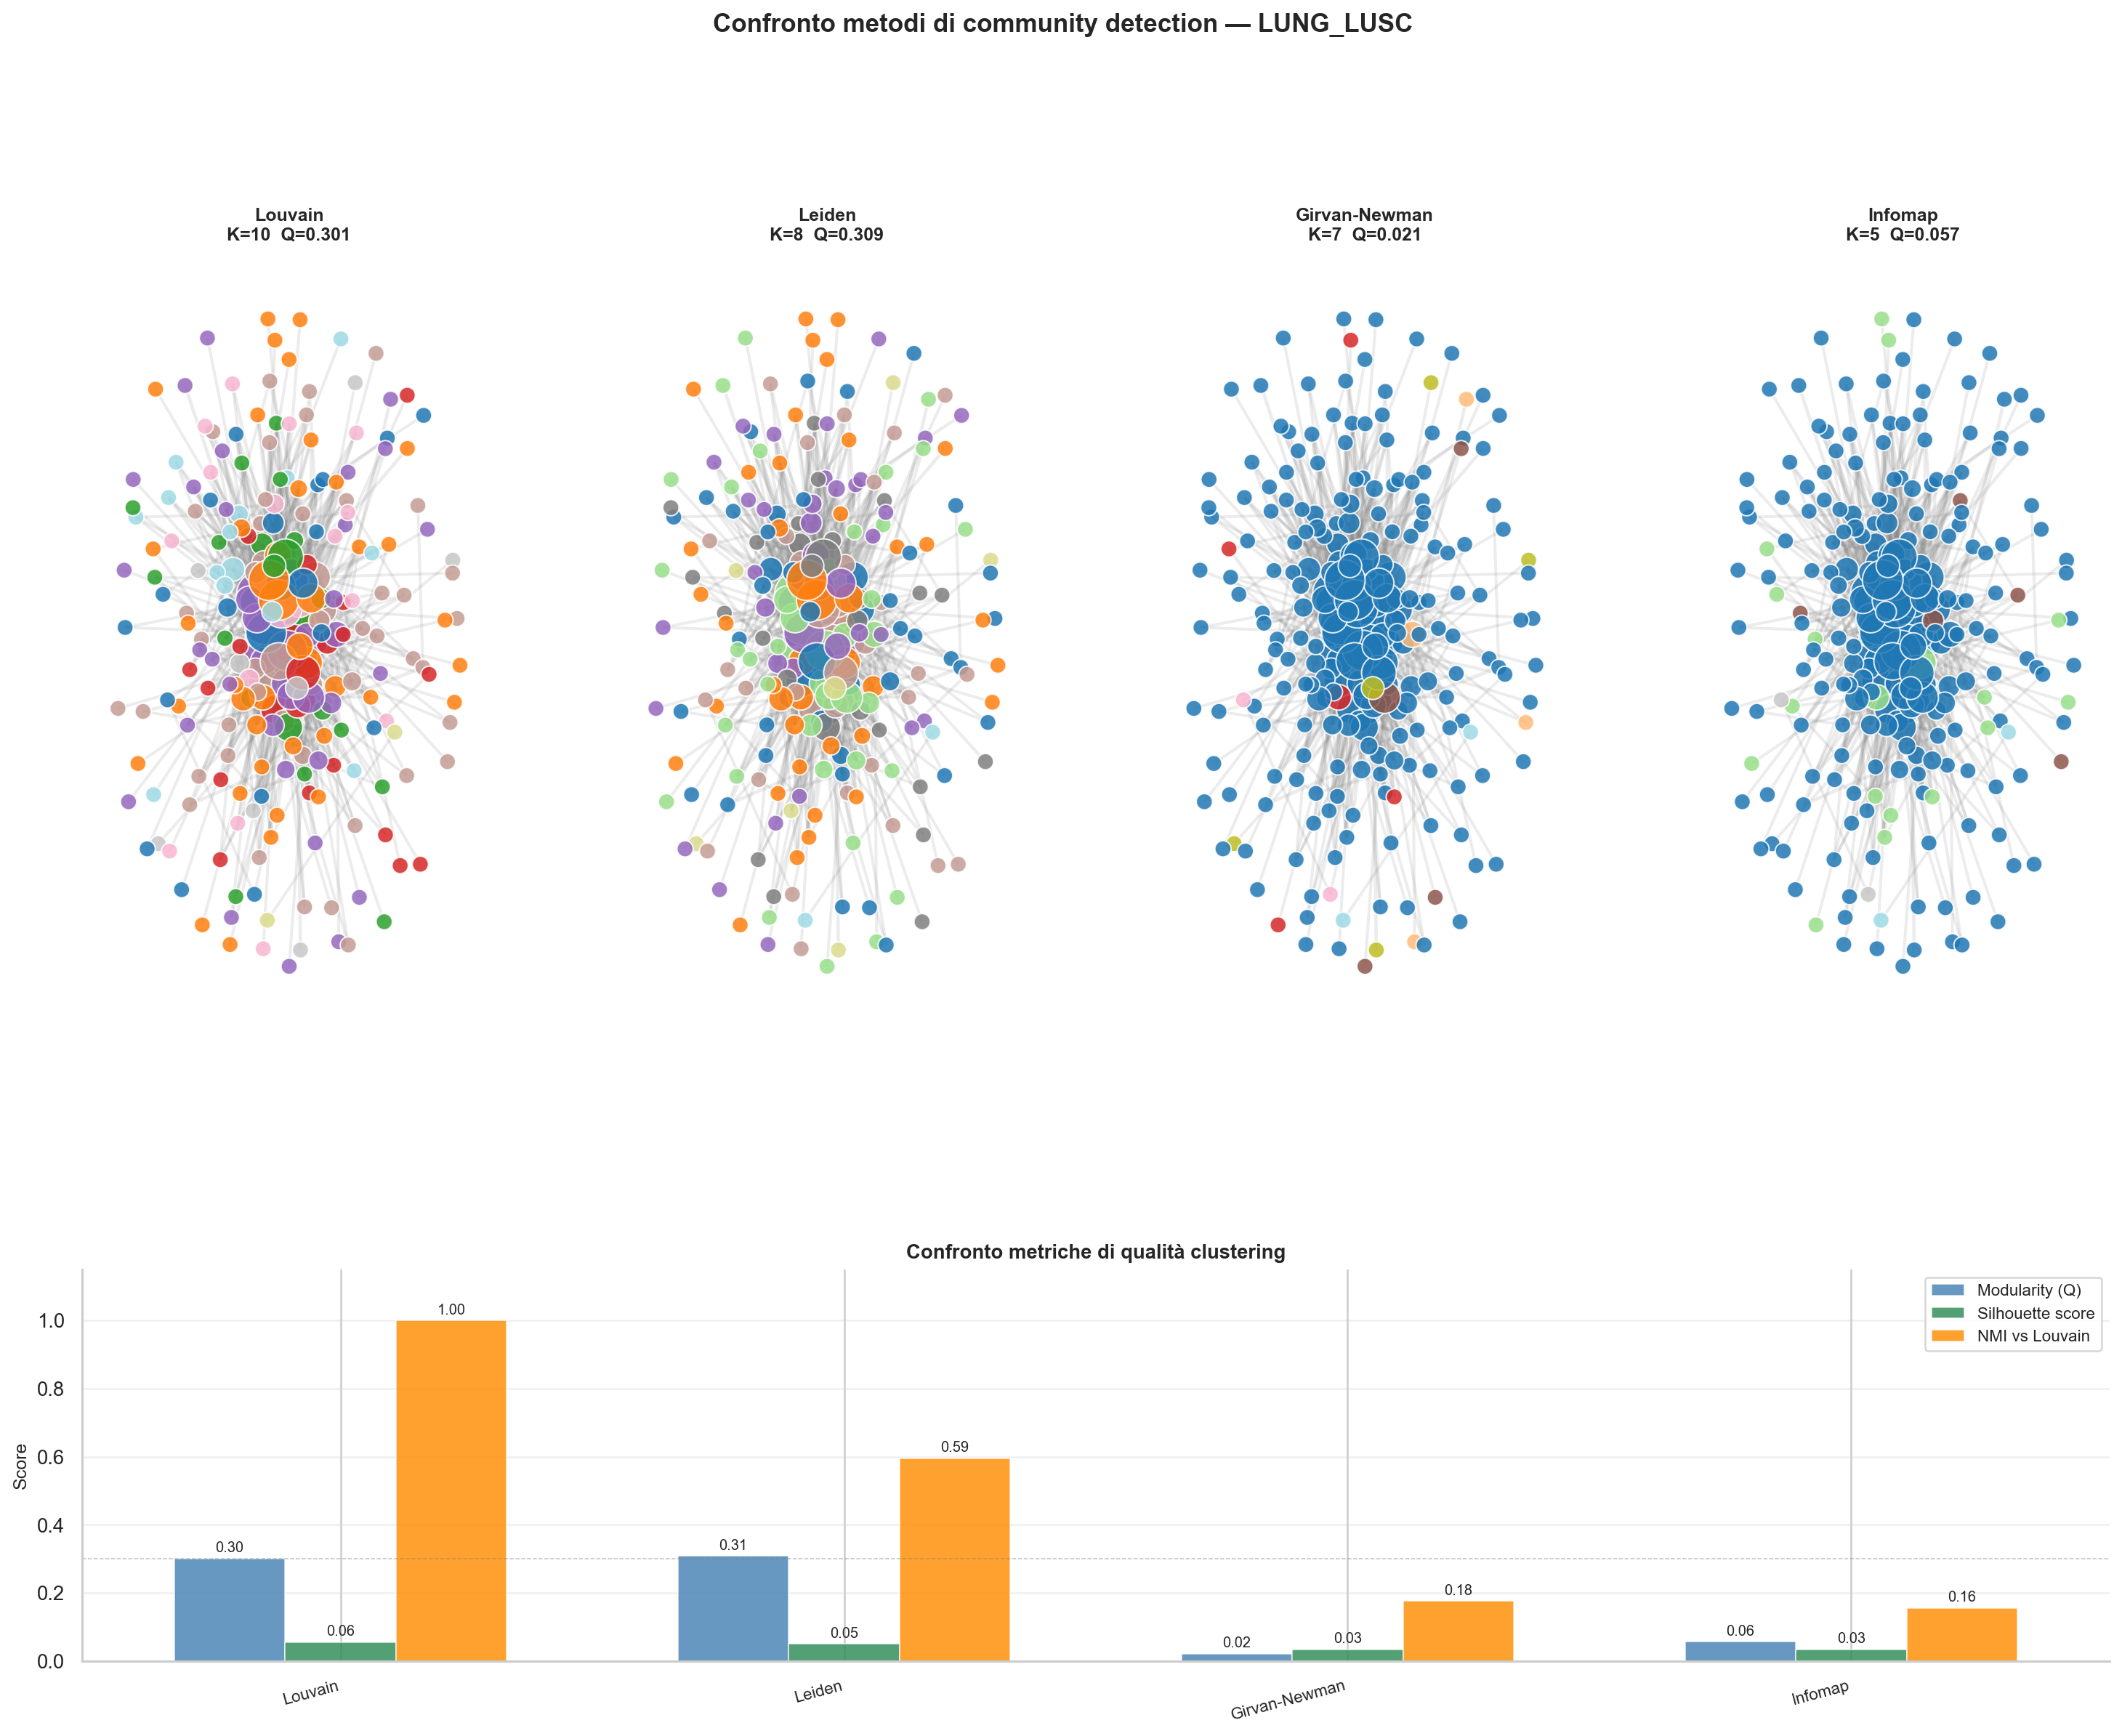

Source data for this figure (header and first rows):
Metodo	K	Modularity	Silhouette	NMI vs Louvain	Tempo (s)
Louvain	10	0.3008	0.0559	1.0	0.01
Leiden	8	0.3087	0.0503	0.595	0.0
Girvan-Newman	7	0.0215	0.0339	0.1766	7.16
Infomap	5	0.0568	0.0341	0.1561	0.01
